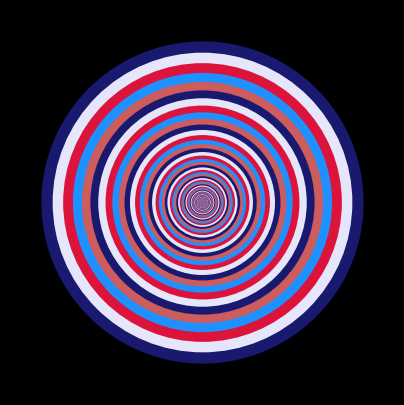

Here is the Python script that generated this plot: (Note: this script raises an exception after producing the figure.)
from itertools import cycle
import os

import matplotlib.pyplot as plt
import matplotlib.patches as mpatches


# ---------- Design and output parameters ------------
# ... for container shape, outer to all the other shapes:
outer_size = 0.5
outer_centre = (0.5, 0.5)

# ... for the design of inner shapes:
size_ratio_of_next_inner_shape = 0.07
number_inner_shapes = 500

# ... for the (cycling) colours of the shapes:
background_colour = "black"
# Choose a set of harmonious 'mod' like colours that are bold but not garish
possible_colours = [
    "midnightblue",
    "lavender",
    "crimson",
    "dodgerblue",
    "indianred",
]
colour_selector = cycle(possible_colours)

# ... directories to save designs into:
firs_level_dir = "img"  # second_level_dirs live separately under this dir
second_level_dirs = [
    "without-random-edge-alignment",
    "with-random-edge-alignment",
]
# -----------------------------------------


def make_shape(centre, size, sides=1):
    """TODO."""
    # Could take the (number of) sides -> infinity for sides of a regular
    # polygon to approximate a circle, but better to use actual circular
    # matplotlib patch as a special case:
    if sides == 1:
        size *= 0.9  # make slightly smaller so relatively in size w/ polygons
        return mpatches.Circle(centre, size, facecolor=next(colour_selector))
    elif sides == 2:
        raise ValueError(
            "No two-sided regular polygon, choose another 'sides' value!"
        )
    else:  # regular polygon patch of specified number of sides
        if sides == 3:
            # Make size larger else triangle looks a bit small in relation and
            # also shift downwards to fit larger shape in the axes boundaries
            size *= 1.1
            centre_x, centre_y = centre
            centre = centre_x, centre_y - 0.1
        return mpatches.RegularPolygon(
            centre, sides, size, facecolor=next(colour_selector)
        )


def make_design_patches(sides=1):
    """TODO."""
    patch_layers = []

    # zorder managed naturally via plotting largest first, if did in inverse
    # order would need to use zorder to stop larger shapes covering smaller.
    new_size = outer_size
    for _ in range(number_inner_shapes):
        new_size *= 1 - size_ratio_of_next_inner_shape
        patch_layers.append(make_shape(outer_centre, new_size, sides))

    return patch_layers


def create_design(axes, sides=1):
    """TODO."""
    for p in make_design_patches(sides=sides):
        axes.add_artist(p)


def plot_and_save(single=True, use_number_of_sides=1):
    """TODO."""
    fig = plt.figure(figsize=(5, 5), facecolor=background_colour)

    if single:
        ax = fig.add_subplot(111, aspect="equal")
        create_design(ax, sides=use_number_of_sides)
    else:
        # Vary subplot_index prefix appropriate to len(use_number_of_sides)
        for i, set_sides in enumerate(use_number_of_sides):
            subplot_index = 2
            ax = fig.add_subplot(subplot_index, subplot_index, i + 1)
            ax.set_facecolor(background_colour)
            create_design(ax, sides=set_sides)

    plt.axis("off")

    if single:
        name_prefix = f"single_design_with_{use_number_of_sides}_sides"
    else:
        name_prefix = "compound_design"

    # Create dirs to store the output designs if they do not exist already
    os.makedirs(f"{firs_level_dir}", exist_ok=True)
    for directory in second_level_dirs:
        os.makedirs(f"{firs_level_dir}/{directory}", exist_ok=True)

    # Now can plot, save and show the final single or compound design
    plt.savefig(
        f"{firs_level_dir}/{second_level_dirs[0]}/{name_prefix}.png",
        format="png",
        dpi=1000,
    )
    plt.show()


# List all designs to create
plot_and_save()
plot_and_save(use_number_of_sides=3)
plot_and_save(use_number_of_sides=4)
plot_and_save(use_number_of_sides=5)
plot_and_save(use_number_of_sides=7)
plot_and_save(use_number_of_sides=12)
plot_and_save(single=False, use_number_of_sides=[1, 4, 3, 5])
